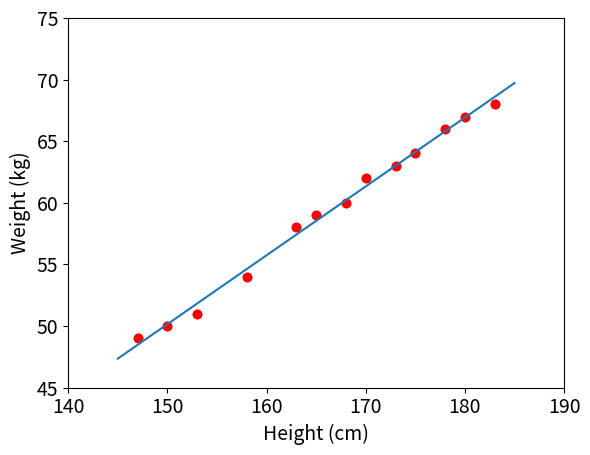

The script that saved this image:

# for both python 2 and 3 
from __future__ import print_function
import numpy as np 
import matplotlib.pyplot as plt
from matplotlib.backends.backend_pdf import PdfPages


# height (cm)
X = np.array([[147, 150, 153, 158, 163, 165, 168, 170, 173, 175, 178, 180, 183]]).T # each row is a point 
# weight (kg)
y = np.array([ 49, 50, 51,  54, 58, 59, 60, 62, 63, 64, 66, 67, 68])
# Visualize data 
plt.plot(X, y, 'ro')
plt.axis([140, 190, 45, 75])
plt.xlabel('Height (cm)')
plt.ylabel('Weight (kg)')
# plt.show()


# Building Xbar 
one = np.ones((X.shape[0], 1))
Xbar = np.concatenate((one, X), axis = 1) # each point is one row  

print(Xbar)
print(Xbar.shape)
# ct w0x  + w1X  = y 

# print(Xbar)
# # Calculating weights of the fitting line 
A = np.dot(Xbar.T, Xbar)  #XTX 
b = np.dot(Xbar.T, y)
w = np.dot(np.linalg.pinv(A), b)   #day la ham gia nghich dao => chung ta tim thang nghiem cua phuong trinh voi moi diem luon 

# print(w)    

# weights
w_0 = w[0]
w_1 = w[1]

x0 = np.linspace(145, 185, 2, endpoint=True)  
y0 = w_0 + w_1*x0

# Drawing the fitting line 
plt.plot(X, y, 'ro')     # data 
plt.plot(x0, y0)           # the fitting line
plt.axis([140, 190, 45, 75]) # xmin, xmax, ymin, ymax 
plt.xlabel('Height (cm)', fontsize = 14)
plt.ylabel('Weight (kg)', fontsize = 14)
plt.tick_params(axis='both', which='major', labelsize=14)
with PdfPages('lr_ex.pdf') as pdf:
    pdf.savefig(bbox_inches='tight')
plt.show()



y1 = w_1*155 + w_0
y2 = w_1*160 + w_0

print('Input 155cm, true output 52kg, predicted output %.2fkg'  %(y1) )
print('Input 160cm, true output 56kg, predicted output %.2fkg'  %(y2) )